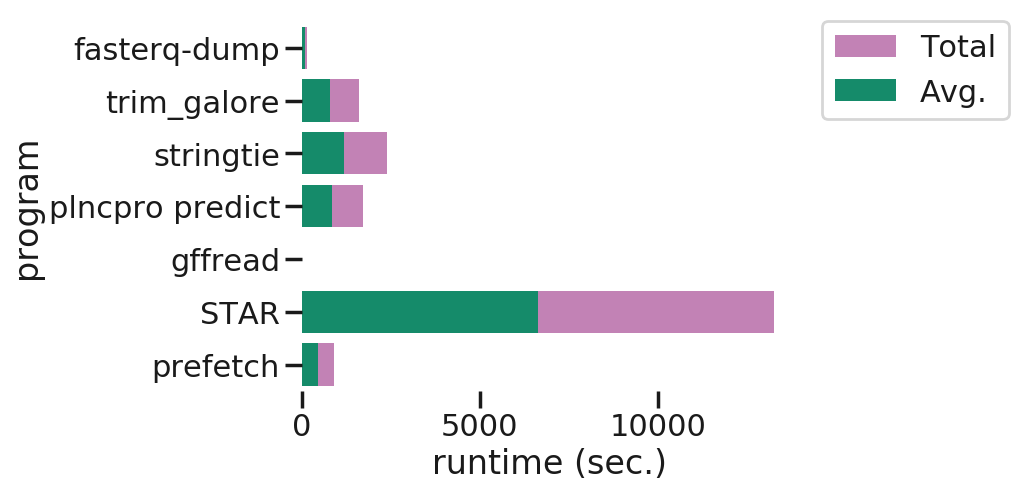

Source data for this figure (header and first rows):
average, program, total
82.0, fasterq-dump, 164
809.0, trim_galore, 1618
1204, stringtie, 2407
862.5, plncpro predict, 1725
8.0, gffread, 16
6632, STAR, 13265
448.5, prefetch, 897
